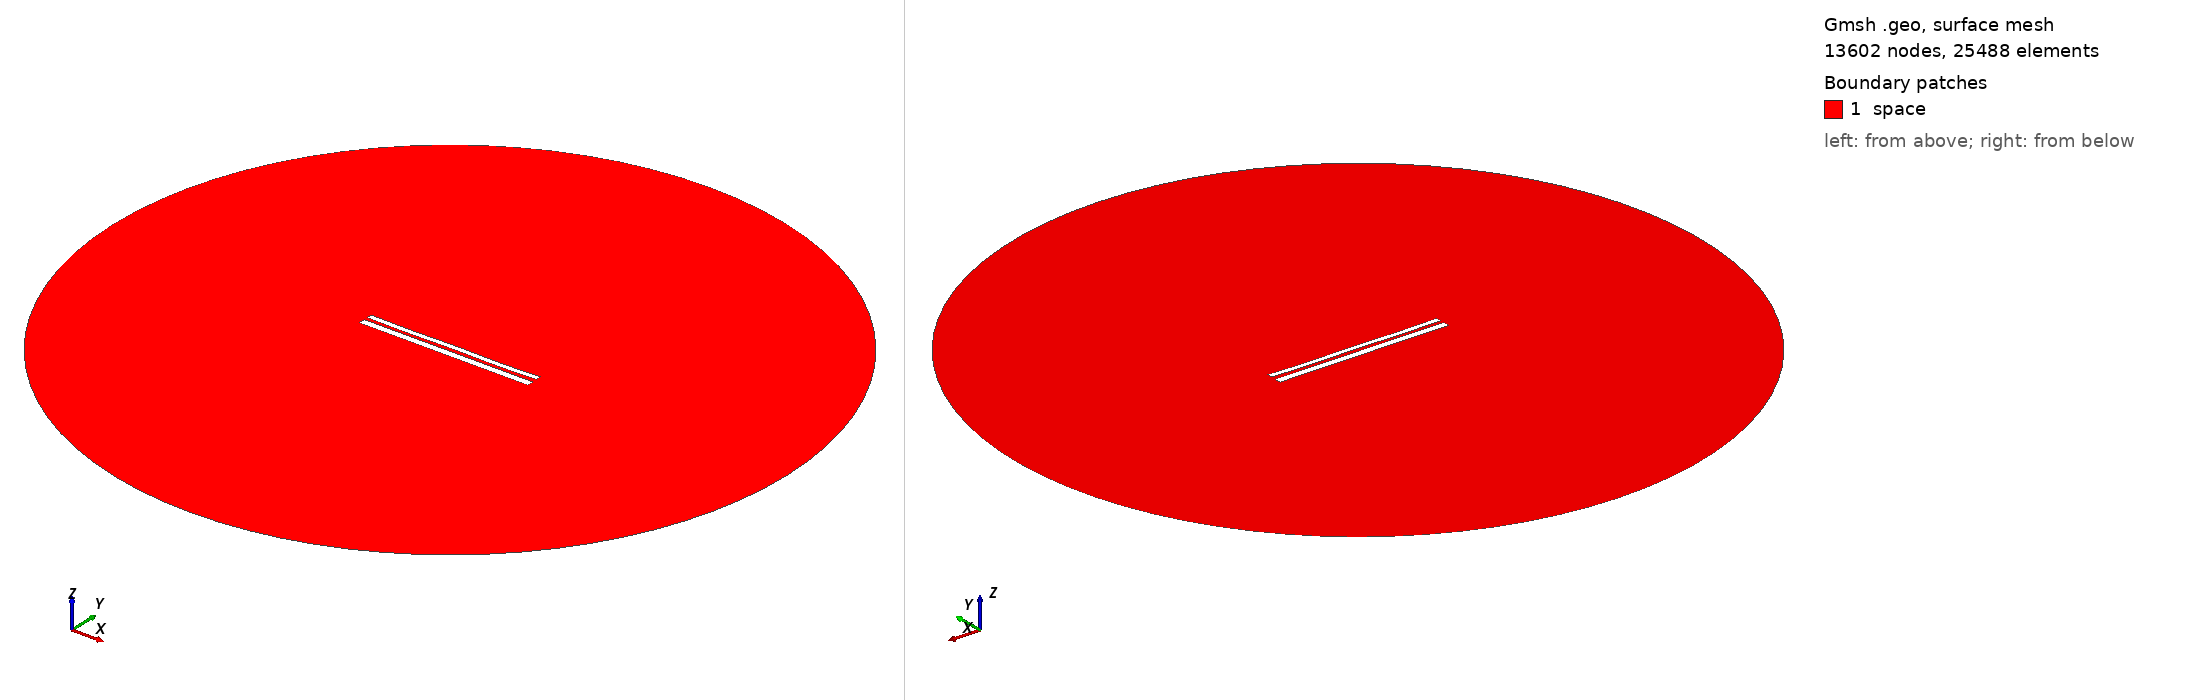

Gmsh geometry script, surface-meshed: 13602 nodes, 25488 surface elements. Boundary patches (legend numbers): 1 space. Left view from above one corner, right view from below the opposite corner. Legend entries are the model's physical surfaces. The drawing asked Gmsh for element sizes between 1% and 20% of the model's largest extent; the script's own settings can give other sizes.

=== 10411.geo (drawn) ===
//---------------------------------------
// Geometry kernel
//---------------------------------------

SetFactory("OpenCASCADE");



//---------------------------------------
// Parameters of the geometry
//---------------------------------------

// Overetch of the upper plate
overetch = 0.375;

// Distance between the plates
distance = 1.75;

// Discretization over the x axis (for the deformation)
nx = 50; 

// Length of the plate
L = 100 - overetch; 

// Number of modes
n = 4; 

// 1st mode coefficient
coeff(1) = 0.07499999999999998;
beta(1) = 0.596864 * 3.1415926535 / L;

// 2nd mode coefficient
coeff(2) = -0.075;
beta(2) = 1.49418 * 3.1415926535 / L;

// 3rd mode coefficient
coeff(3) = 0.0;
beta(3) = 2.50025 * 3.1415926535 / L;

// 4th mode coefficient
coeff(4) = -0.15;
beta(4) = 3.49999 * 3.1415926535 / L;



//---------------------------------------
// Upper plate (deformed rectangle)
//---------------------------------------

// Coordiantes of the upper plate
xmin = -50;
xmax = 50 - overetch;

// Height of the upper plate
yheight = 4 - 2 * overetch;

// Indexes of the points
UpperID[] = {};
LowerID[] = {};
LeftID[] = {};
RightID[] = {};

// Point index
p = 1;

// Horizontal edges
For i In {1:nx}
    x = xmin + (i-1)*(xmax - xmin)/(nx-1);

    y_bottom = distance / 2 + overetch;
    For j In {1:n}
        C = (Cosh(beta(j)*L) + Cos(beta(j)*L)) / (Sinh(beta(j)*L) + Sin(beta(j)*L));
        y_bottom  = y_bottom + coeff(j) * (Cosh(beta(j)*(x+50)) - Cos(beta(j)*(x+50)) - C * (Sinh(beta(j)*(x+50)) - Sin(beta(j)*(x+50))));
    EndFor

    y_top = y_bottom + yheight;

    Point(p) = {x, y_top, 0, 1.0};
    UpperID[i] = p;
    p = p + 1;

    Point(p) = {x, y_bottom, 0, 1.0};
    LowerID[i] = p;
    p = p + 1;
EndFor

// Create point lists
UpperPts[] = {}; LowerPts[] = {};
For i In {1:nx}
  UpperPts[] += {UpperID[i]};
  LowerPts[] += {LowerID[i]};
EndFor

// Build splines
Spline(1) = {UpperPts[]};
Spline(2) = {LowerPts[]};
Line(3) = {LowerPts[nx-1], UpperPts[nx-1]};
Line(4) = {LowerPts[0], UpperPts[0]};

// Build the plane surface
Curve Loop(1) = {2, 3, -1, -4};
Plane Surface(1) = {1};



//---------------------------------------
// Lower plate (rectangle)
//---------------------------------------

// Vertices
Point(1001) = {-50, -1, 0, 1.0};
Point(1002) = { 50, -1, 0, 1.0};
Point(1003) = { 50,  -5, 0, 1.0};
Point(1004) = {-50,  -5, 0, 1.0};

// Edges
Line(5) = {1001, 1002};
Line(6) = {1002, 1003};
Line(7) = {1003, 1004};
Line(8) = {1004, 1001};

// Plane surface
Line Loop(2) = {5, 6, 7, 8};
Plane Surface(2) = {2}; 



//---------------------------------------
// Outer (fictious) boundary
//---------------------------------------

// Points
Point(1005) = {0, 0, 0};       // Center
Point(1006) = {200, 0, 0};     // Start point
Point(1007) = {0, 200, 0};     // 90 degrees
Point(1008) = {-200, 0, 0};    // 180 degrees
Point(1009) = {0, -200, 0};    // 270 degrees

// Circle arcs (each needs start, center, end)
Circle(9) = {1006, 1005, 1007};
Circle(10) = {1007, 1005, 1008};
Circle(11) = {1008, 1005, 1009};
Circle(12) = {1009, 1005, 1006};

// Plane surface for the entire domain
Curve Loop(3) = {9, 10, 11, 12};
Surface(3) = {3};

// Subtract the plates from the whole domain to obtain the actual domain where we want to solve the equations
BooleanDifference{ Surface{3}; Delete; }{ Surface{1}; Surface{2}; Delete; }




//---------------------------------------
// Transfinite Lines/Curves
//---------------------------------------

// Set the number of points on the boundaries
r = 7;

// Plates
Transfinite Curve {1, 2} = 50*r Using Progression 1;
Transfinite Curve {3, 4} = 2*r Using Progression 1;
Transfinite Line {5, 7} = 50*r Using Progression 1;
Transfinite Line {6, 8} = 2*r Using Progression 1;

// Outer boundary
Transfinite Line {9, 10, 11, 12} = 20 Using Progression 1;



//---------------------------------------
// Physical groups
//---------------------------------------                

// Physical curves (boundaries)
Physical Line("force_segment", 10) = {2};
Physical Line("upper_plate", 11) = {1, 3, 4};
Physical Line("lower_plate", 12) = {5, 6, 7, 8};
Physical Line("boundary", 20) = {9, 10, 11, 12};

// Physical Surfaces
Physical Surface("space", 30) = {3};



//---------------------------------------
// 6. Generate the Mesh
//---------------------------------------

// 2D mesh generation
Mesh 2;
